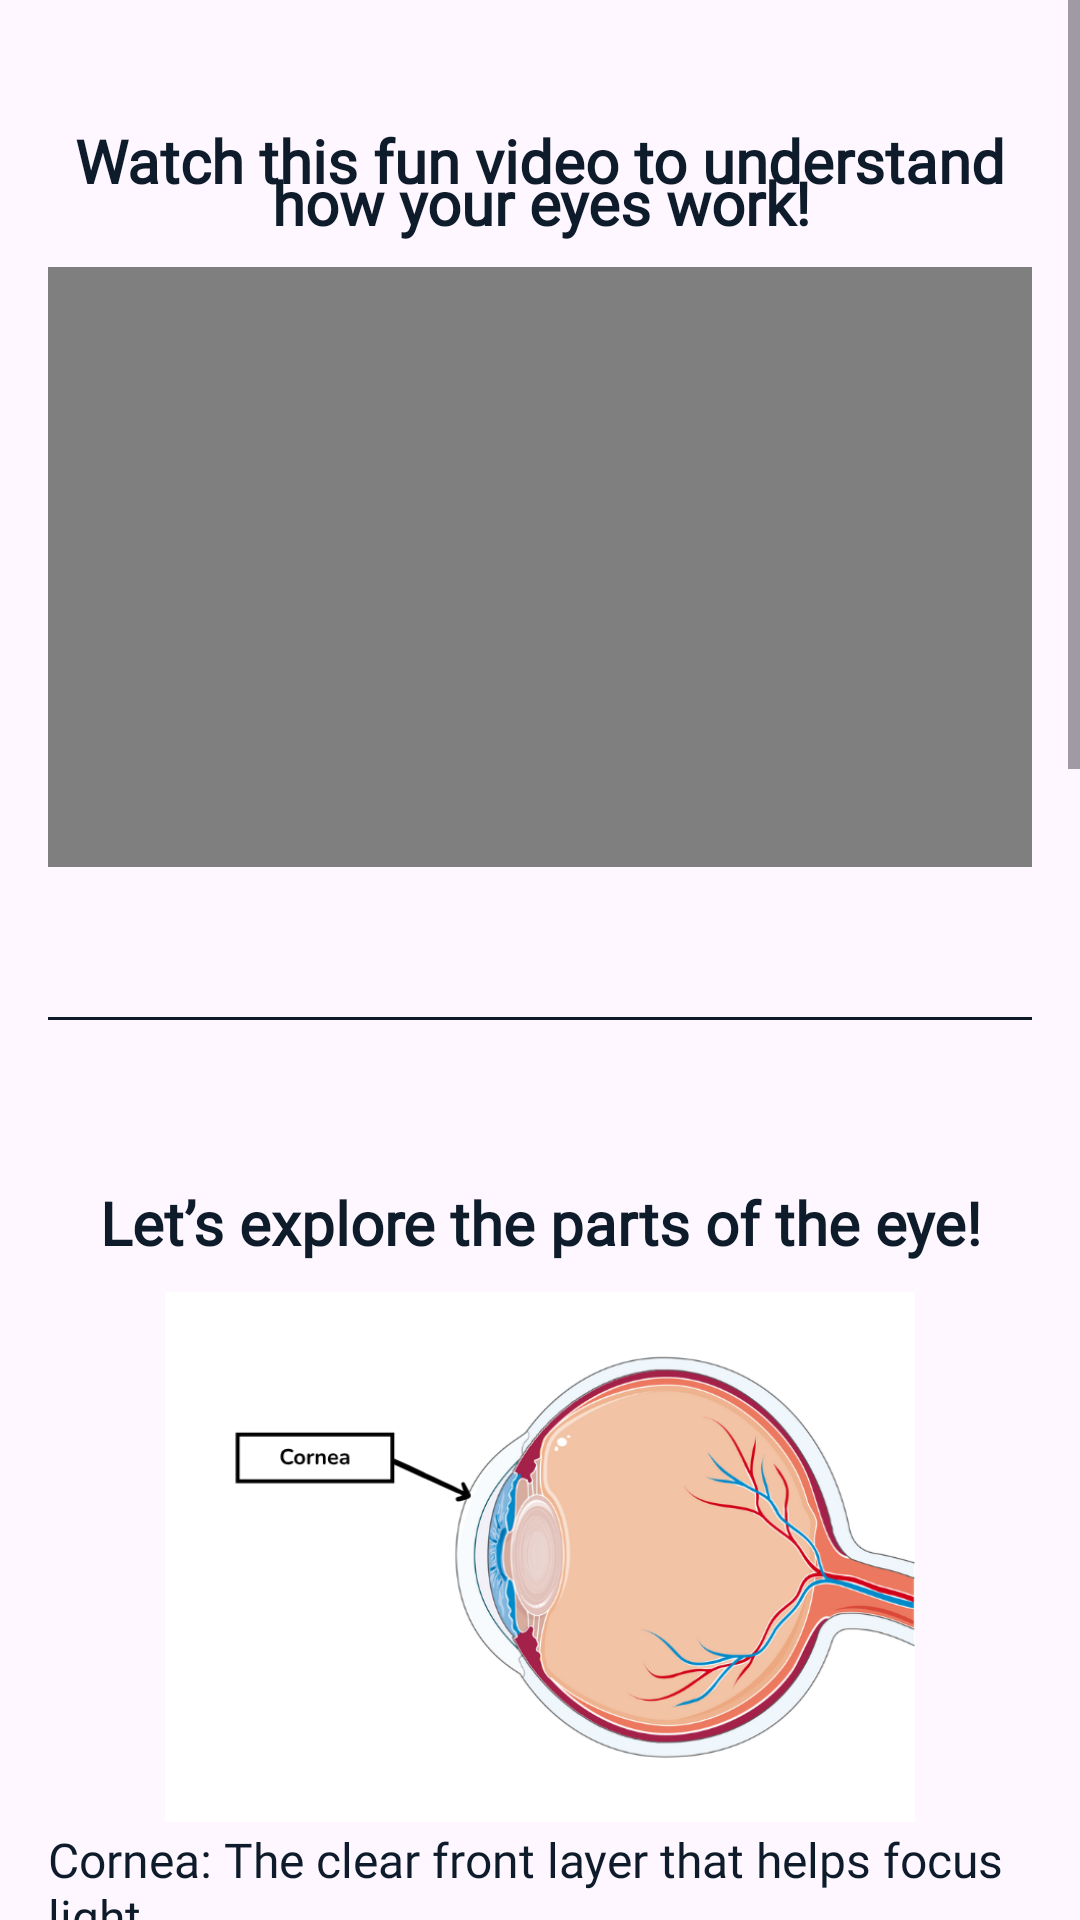

Layout XML and referenced resources for this Android screen:
<!-- AndroidManifest.xml: application theme Theme.HowDoesTheHumanEyeSeeThings -->
<!-- res/layout/fragment3.xml -->
<?xml version="1.0" encoding="utf-8"?>
<ScrollView xmlns:android="http://schemas.android.com/apk/res/android"
    android:layout_width="match_parent"
    android:layout_height="match_parent">

    <LinearLayout
        android:id="@+id/parentLayout"
        android:orientation="vertical"
        android:layout_width="match_parent"
        android:layout_height="match_parent"
        android:padding="16dp">

        <TextView
            android:layout_width="match_parent"
            android:layout_height="wrap_content"
            android:text="Watch this fun video to understand how your eyes work!"
            android:textSize="20sp"
            android:textStyle="bold"
            android:textAlignment="center"
            android:paddingTop="24dp"
            android:fontFamily="@font/baloo2_bold"
            android:textColor="@color/colorPrimary"
            android:paddingBottom="8dp"
            android:lineSpacingExtra="-10dp"/>

        <FrameLayout
            android:id="@+id/videoContainer"
            android:layout_width="match_parent"
            android:layout_height="200dp"
            android:layout_gravity="center"
            android:clickable="true"
            android:focusable="true">

            <VideoView
                android:id="@+id/videoView"
                android:layout_width="match_parent"
                android:layout_height="wrap_content"
                android:layout_gravity="center" />
        </FrameLayout>

        
        <View
            android:layout_width="match_parent"
            android:layout_height="1dp"
            android:layout_marginTop="50dp"
            android:layout_marginBottom="24dp"
            android:background="@color/colorPrimary" />

        <TextView
            android:layout_width="match_parent"
            android:layout_height="wrap_content"
            android:text="Let’s explore the parts of the eye!"
            android:textSize="20sp"
            android:textStyle="bold"
            android:textAlignment="center"
            android:paddingTop="30dp"
            android:fontFamily="@font/baloo2_bold"
            android:textColor="@color/colorPrimary"
            android:paddingBottom="8dp"
            android:lineSpacingExtra="-10dp"/>

        
        <ImageView
            android:id="@+id/imagePart1"
            android:layout_width="250dp"
            android:layout_height="180dp"
            android:src="@drawable/part1"
            android:layout_gravity="center"
            android:clickable="true"
            android:focusable="true"/>

        <TextView
            android:layout_width="match_parent"
            android:layout_height="wrap_content"
            android:text="Cornea: The clear front layer that helps focus light."
            android:textSize="16sp"
            android:gravity="start"
            android:fontFamily="@font/nunito_bold"
            android:textColor="@color/colorPrimary"
            android:paddingBottom="20dp"/>

        
        <ImageView
            android:id="@+id/imagePart2"
            android:layout_width="250dp"
            android:layout_height="180dp"
            android:src="@drawable/part2"
            android:layout_gravity="center"
            android:clickable="true"
            android:focusable="true"/>

        <TextView
            android:layout_width="match_parent"
            android:layout_height="wrap_content"
            android:text="Pupil: The black circle that lets light into the eye."
            android:textSize="16sp"
            android:gravity="start"
            android:fontFamily="@font/nunito_bold"
            android:textColor="@color/colorPrimary"
            android:paddingBottom="20dp"/>

        
        <ImageView
            android:id="@+id/imagePart3"
            android:layout_width="250dp"
            android:layout_height="180dp"
            android:src="@drawable/part3"
            android:layout_gravity="center"
            android:clickable="true"
            android:focusable="true"/>

        <TextView
            android:layout_width="match_parent"
            android:layout_height="wrap_content"
            android:text="Iris: The colored part that controls pupil size."
            android:textSize="16sp"
            android:gravity="start"
            android:fontFamily="@font/nunito_bold"
            android:textColor="@color/colorPrimary"
            android:paddingBottom="20dp"/>

        
        <ImageView
            android:id="@+id/imagePart4"
            android:layout_width="250dp"
            android:layout_height="180dp"
            android:src="@drawable/part4"
            android:layout_gravity="center"
            android:clickable="true"
            android:focusable="true"/>

        <TextView
            android:layout_width="match_parent"
            android:layout_height="wrap_content"
            android:text="Lens: Focuses light onto the back of the eye."
            android:textSize="16sp"
            android:gravity="start"
            android:fontFamily="@font/nunito_bold"
            android:textColor="@color/colorPrimary"
            android:paddingBottom="20dp"/>

        
        <ImageView
            android:id="@+id/imagePart5"
            android:layout_width="250dp"
            android:layout_height="180dp"
            android:src="@drawable/part5"
            android:layout_gravity="center"
            android:clickable="true"
            android:focusable="true"/>

        <TextView
            android:layout_width="match_parent"
            android:layout_height="wrap_content"
            android:text="Retina: Turns light into signals for the brain."
            android:textSize="16sp"
            android:gravity="start"
            android:fontFamily="@font/nunito_bold"
            android:textColor="@color/colorPrimary"
            android:paddingBottom="26dp"/>
    </LinearLayout>
</ScrollView>
<!-- resources referenced by this layout -->
<resources>
  <color name="colorPrimary">#0D1B2A</color>
  <!-- drawable part1: png bitmap (drawable, 117432 bytes) -->
  <!-- drawable part2: png bitmap (drawable, 116543 bytes) -->
  <!-- drawable part3: png bitmap (drawable, 116235 bytes) -->
  <!-- drawable part4: png bitmap (drawable, 116403 bytes) -->
  <!-- drawable part5: png bitmap (drawable, 115947 bytes) -->
  <style name="Theme.HowDoesTheHumanEyeSeeThings" parent="Theme.MaterialComponents.DayNight.DarkActionBar">
          
          <item name="colorPrimary">@color/colorPrimary</item>
          <item name="colorPrimaryVariant">@color/colorPrimaryVariant</item>
          <item name="colorOnPrimary">@color/colorOnPrimary</item>
  
          
          <item name="colorSecondary">@color/colorSecondary</item>
          <item name="colorSecondaryVariant">@color/colorSecondaryVariant</item>
          <item name="colorOnSecondary">@color/colorOnSecondary</item>
          
          <item name="android:statusBarColor">?attr/colorPrimaryVariant</item>
          
      </style>
  <color name="colorPrimaryVariant">#1B263B</color>
  <color name="colorOnPrimary">#FFFFFF</color>
  <color name="colorSecondary">#80D8FF</color>
  <color name="colorSecondaryVariant">#40C4FF</color>
  <color name="colorOnSecondary">#000000</color>
</resources>
